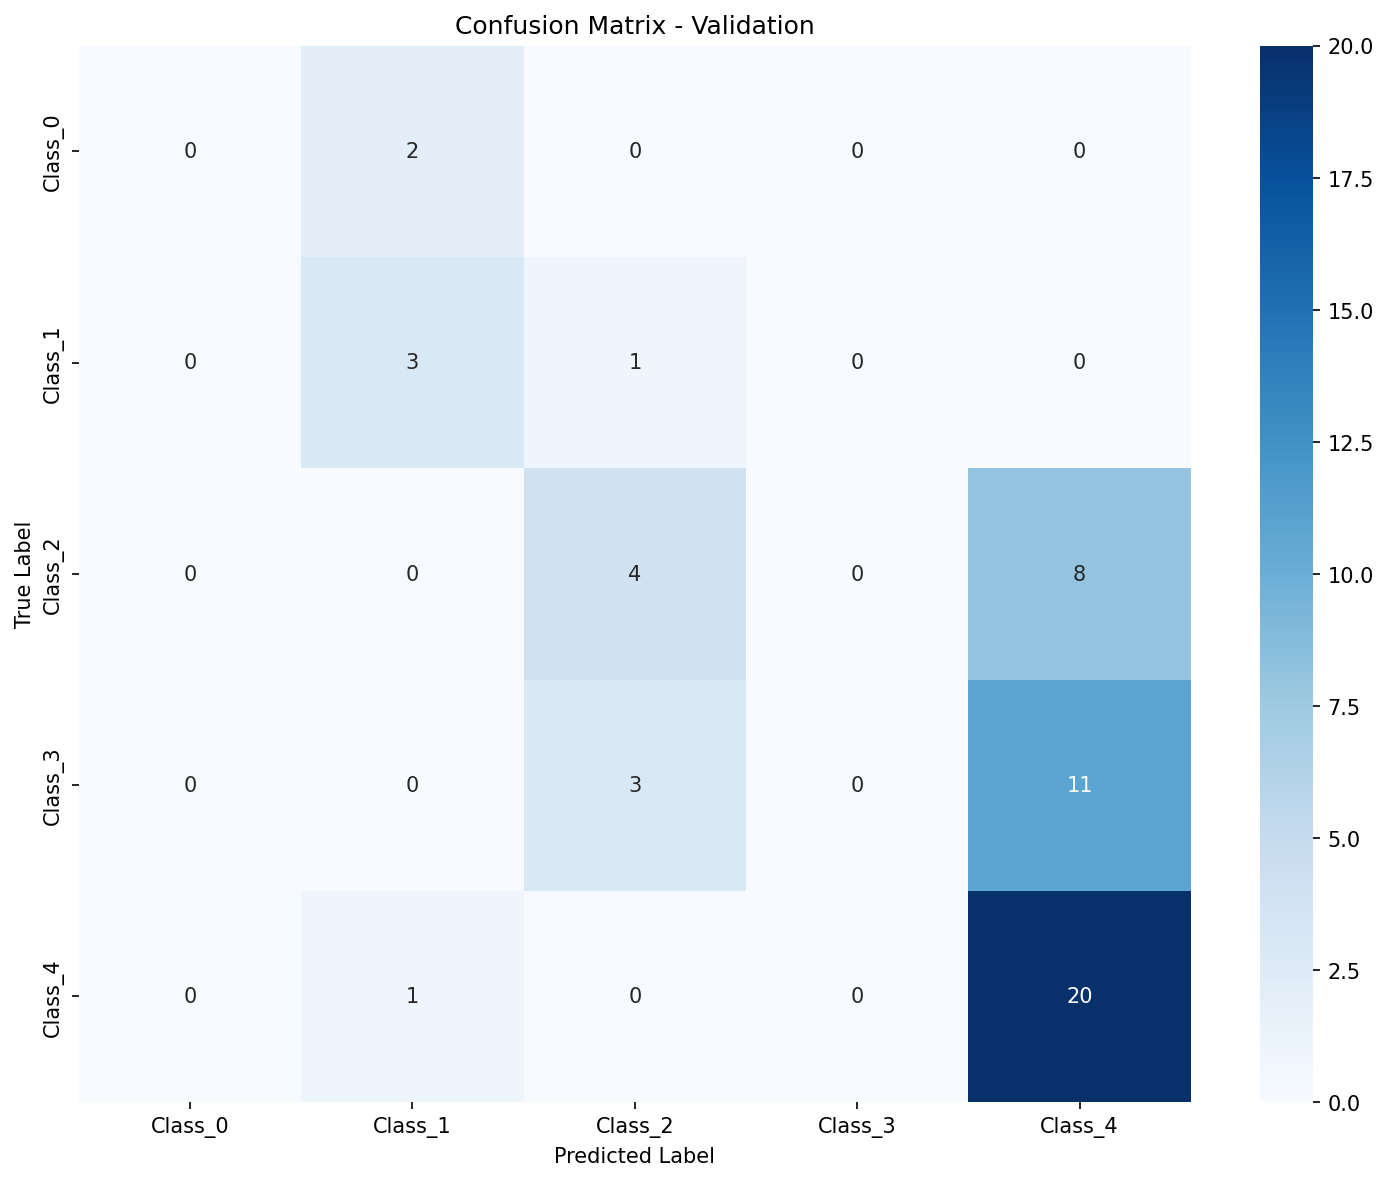

The file beside this chart, header and first rows:
, Pred_Class_0, Pred_Class_1, Pred_Class_2, Pred_Class_3, Pred_Class_4
True_Class_0, 0, 2, 0, 0, 0
True_Class_1, 0, 3, 1, 0, 0
True_Class_2, 0, 0, 4, 0, 8
True_Class_3, 0, 0, 3, 0, 11
True_Class_4, 0, 1, 0, 0, 20
